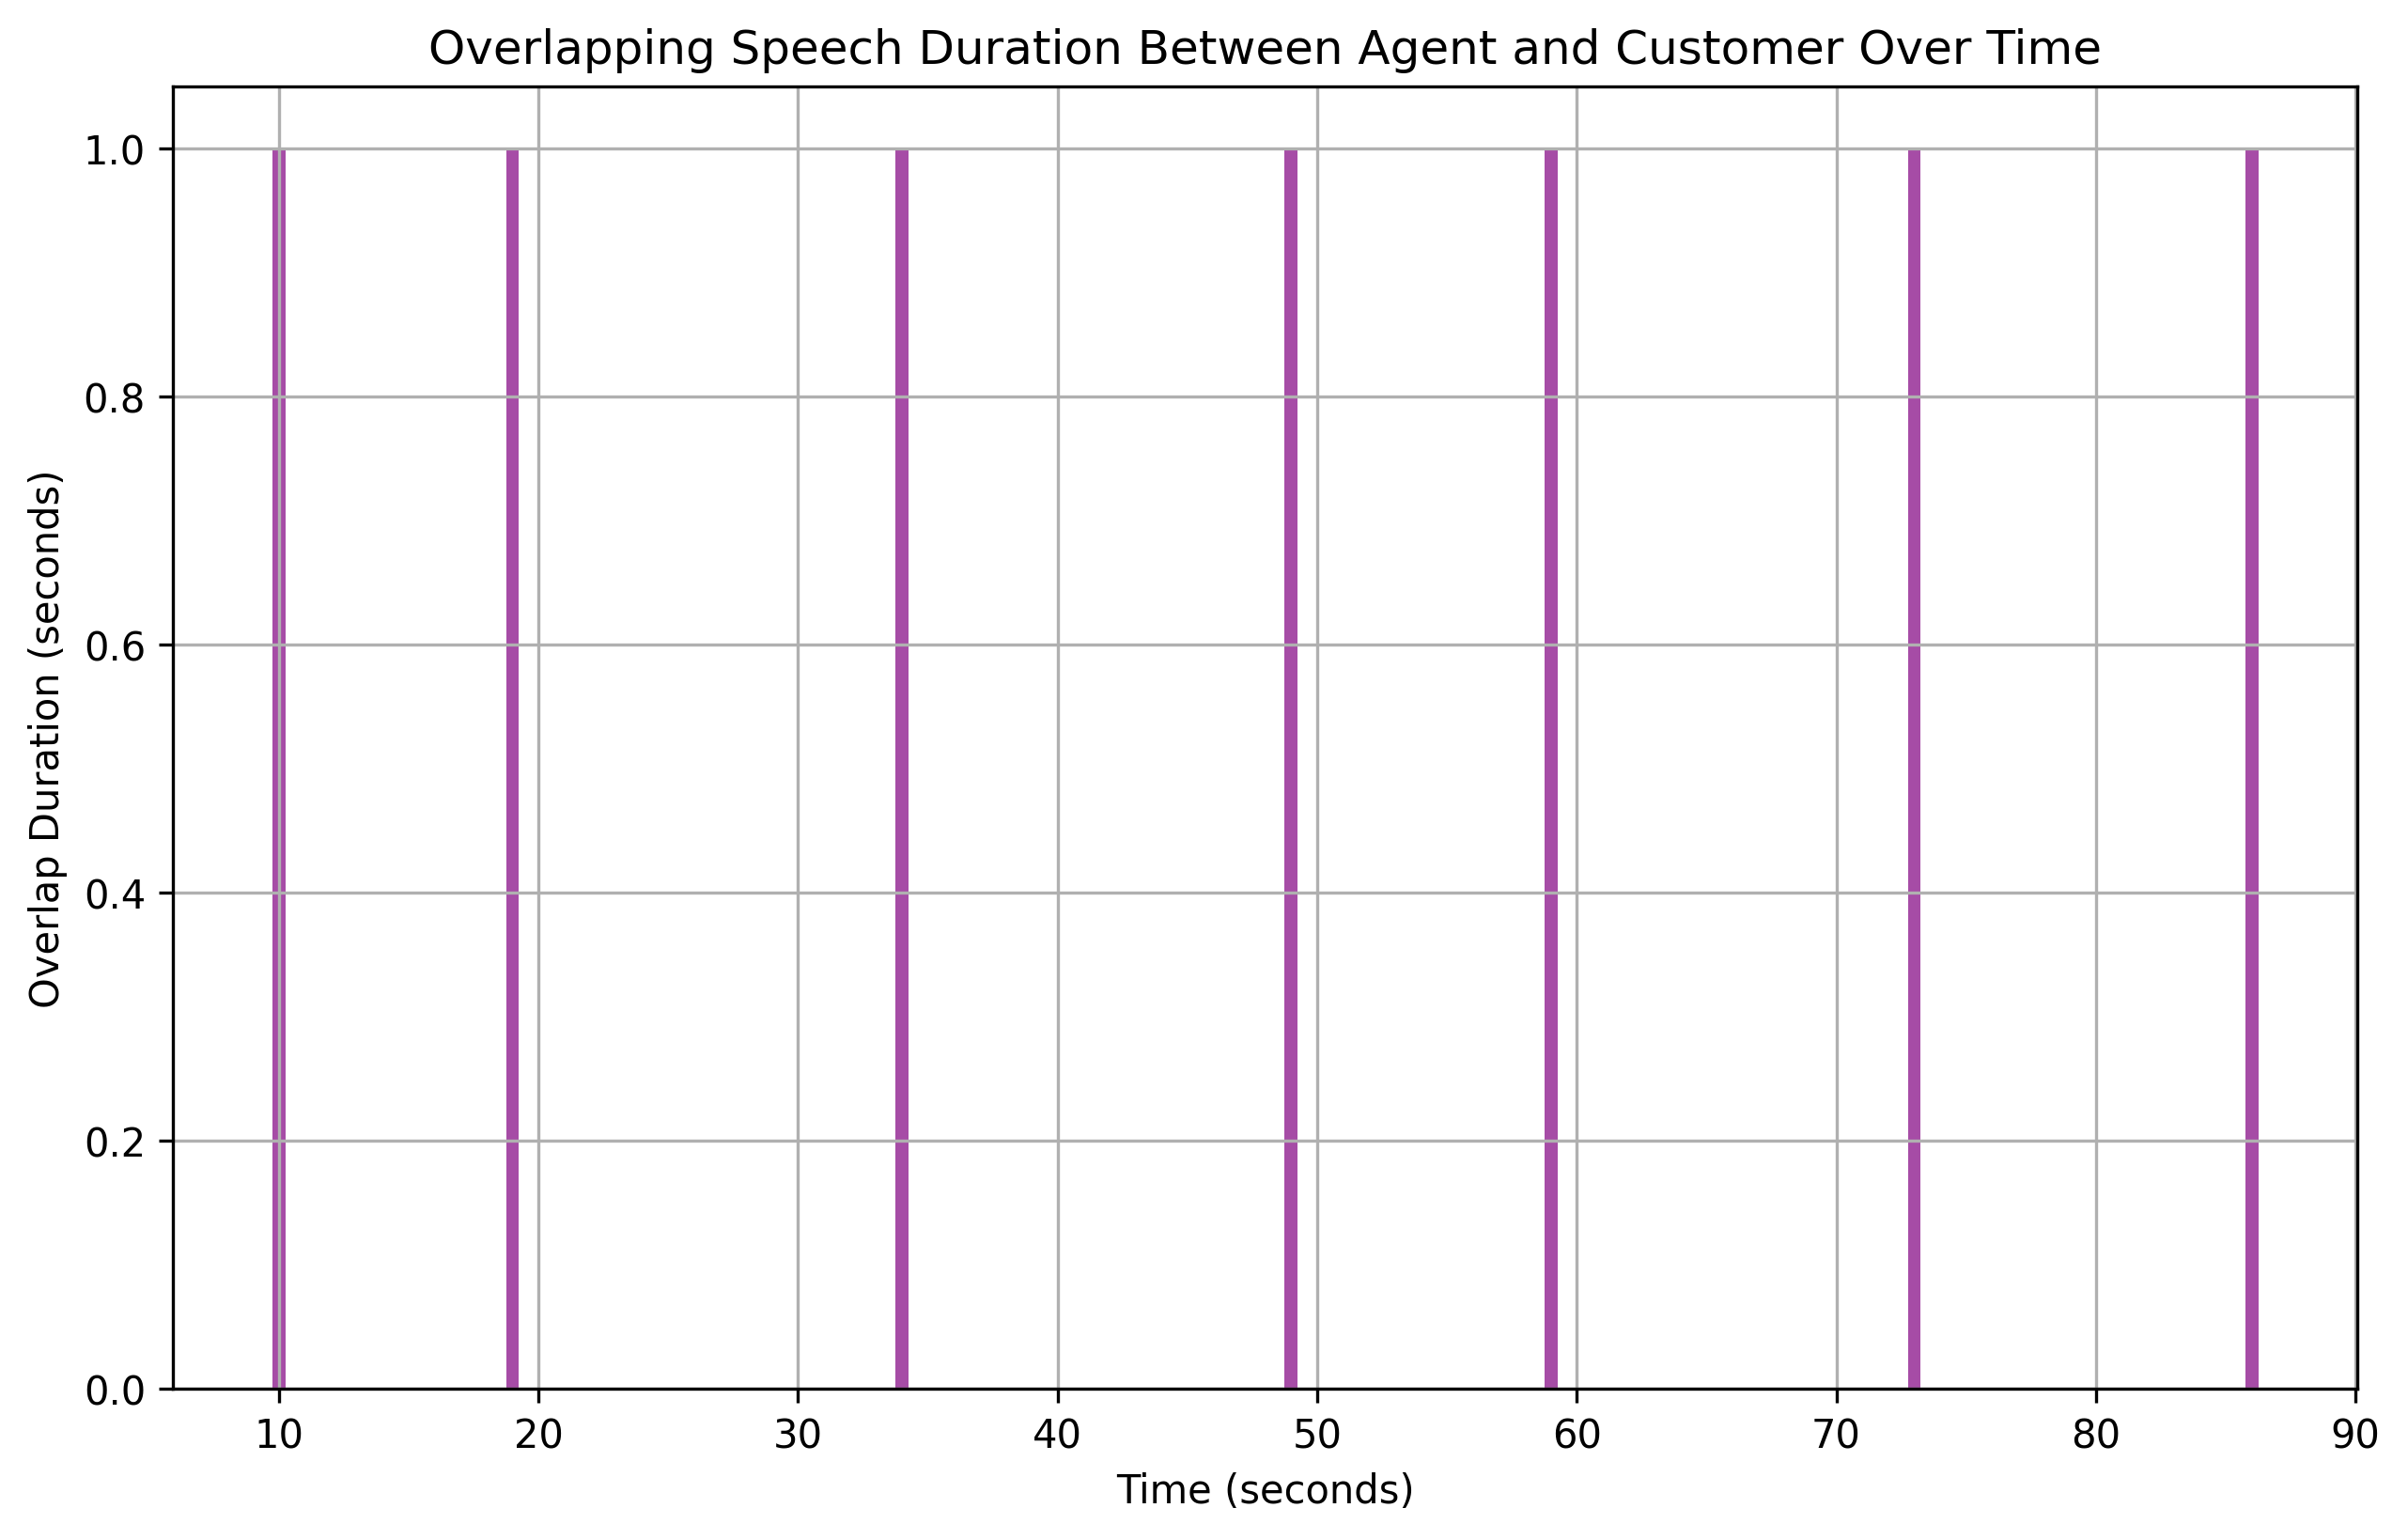

Data behind this chart, as committed beside it:
overlap_start, overlap_end, overlap_duration
10, 11, 1
19, 20, 1
34, 35, 1
49, 50, 1
59, 60, 1
73, 74, 1
86, 87, 1
